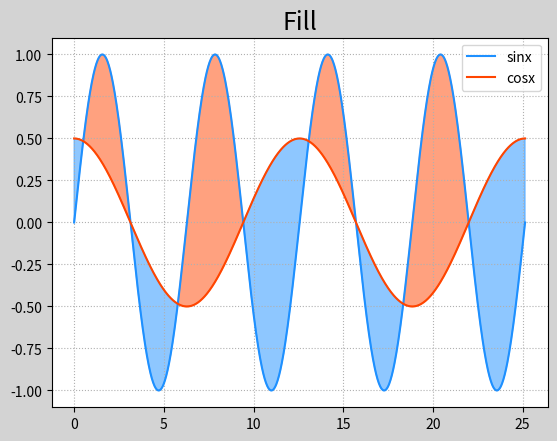

This chart was generated by the following Python code:
import matplotlib.pyplot as mp
import numpy as np

n = 1000
x = np.linspace(0,8*np.pi,n)
sinx = np.sin(x)
cosx = np.cos(x/2)/2

mp.figure('Fill',facecolor='lightgray')
mp.title('Fill',fontsize=18)
mp.grid(linestyle=':')
mp.plot(x,sinx,color='dodgerblue',label='sinx')
mp.plot(x,cosx,color='orangered',label='cosx')

#填充
mp.fill_between(x,sinx,cosx,sinx<cosx,color='dodgerblue',alpha=0.5)
mp.fill_between(x,sinx,cosx,sinx>cosx,color='orangered',alpha=0.5)

mp.legend()
mp.show()